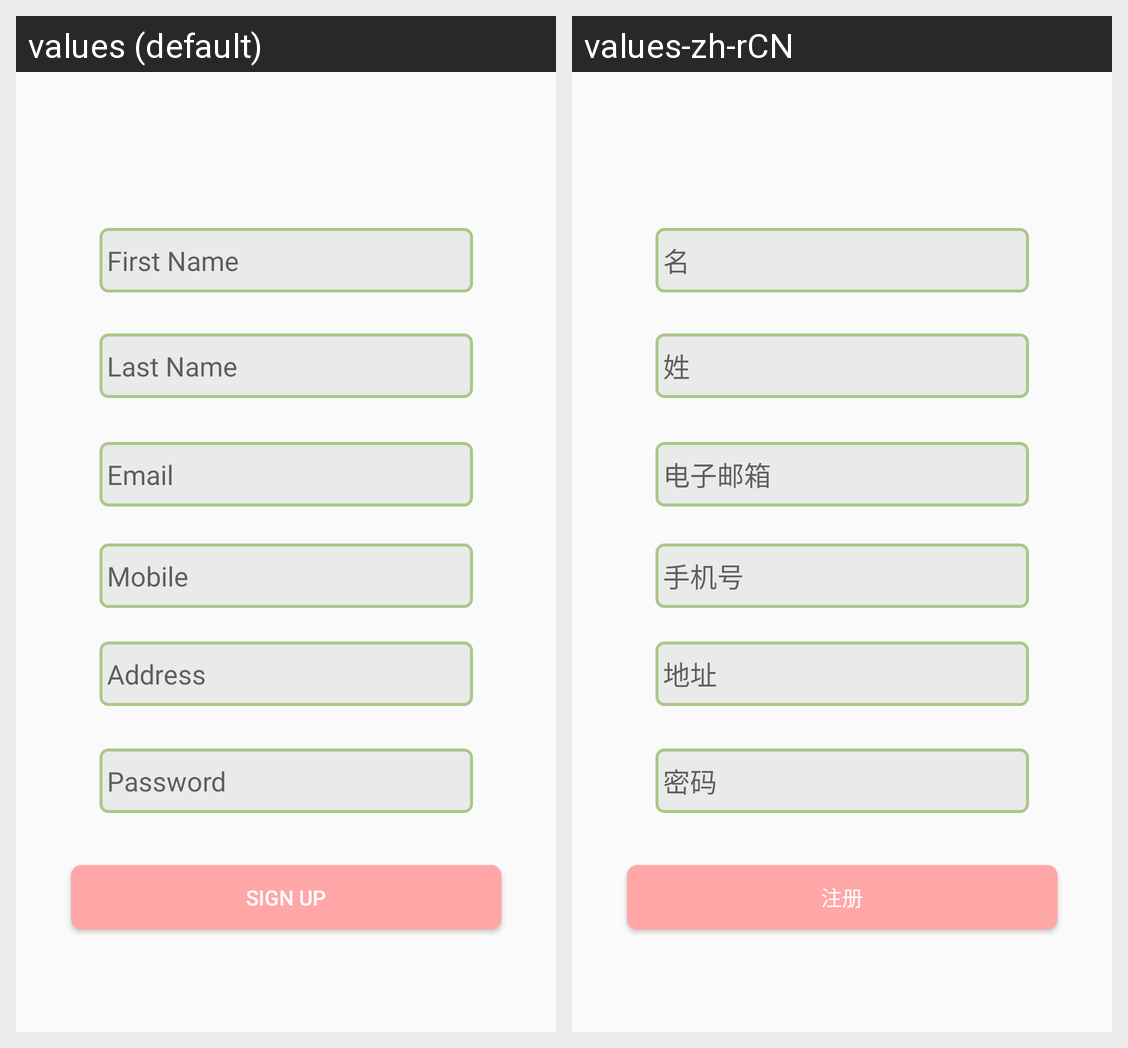

Locale-by-locale string values for the Android screen shown in this grid:
Android screen res/layout/activity_sign_up.xml rendered under 2 locales, left to right: values (default), values-zh-rCN. Device: Nexus 5 (rendered at 1080×1920; each locale shown at half size, 540×960, under a caption strip naming it); theme AppTheme.
Strings drawn on this screen, with the default value and each locale's value (text and hints the layout hard-codes, and strings that could not be matched under every locale, appear in the picture but are not listed):

first_name
  values: First Name
  values-zh-rCN: 名

last_name
  values: Last Name
  values-zh-rCN: 姓

address
  values: Address
  values-zh-rCN: 地址

mobilesignup
  values: Mobile
  values-zh-rCN: 手机号

emailsignup
  values: Email
  values-zh-rCN: 电子邮箱

sign_up
  values: Sign Up
  values-zh-rCN: 注册

password
  values: Password
  values-zh-rCN: 密码
